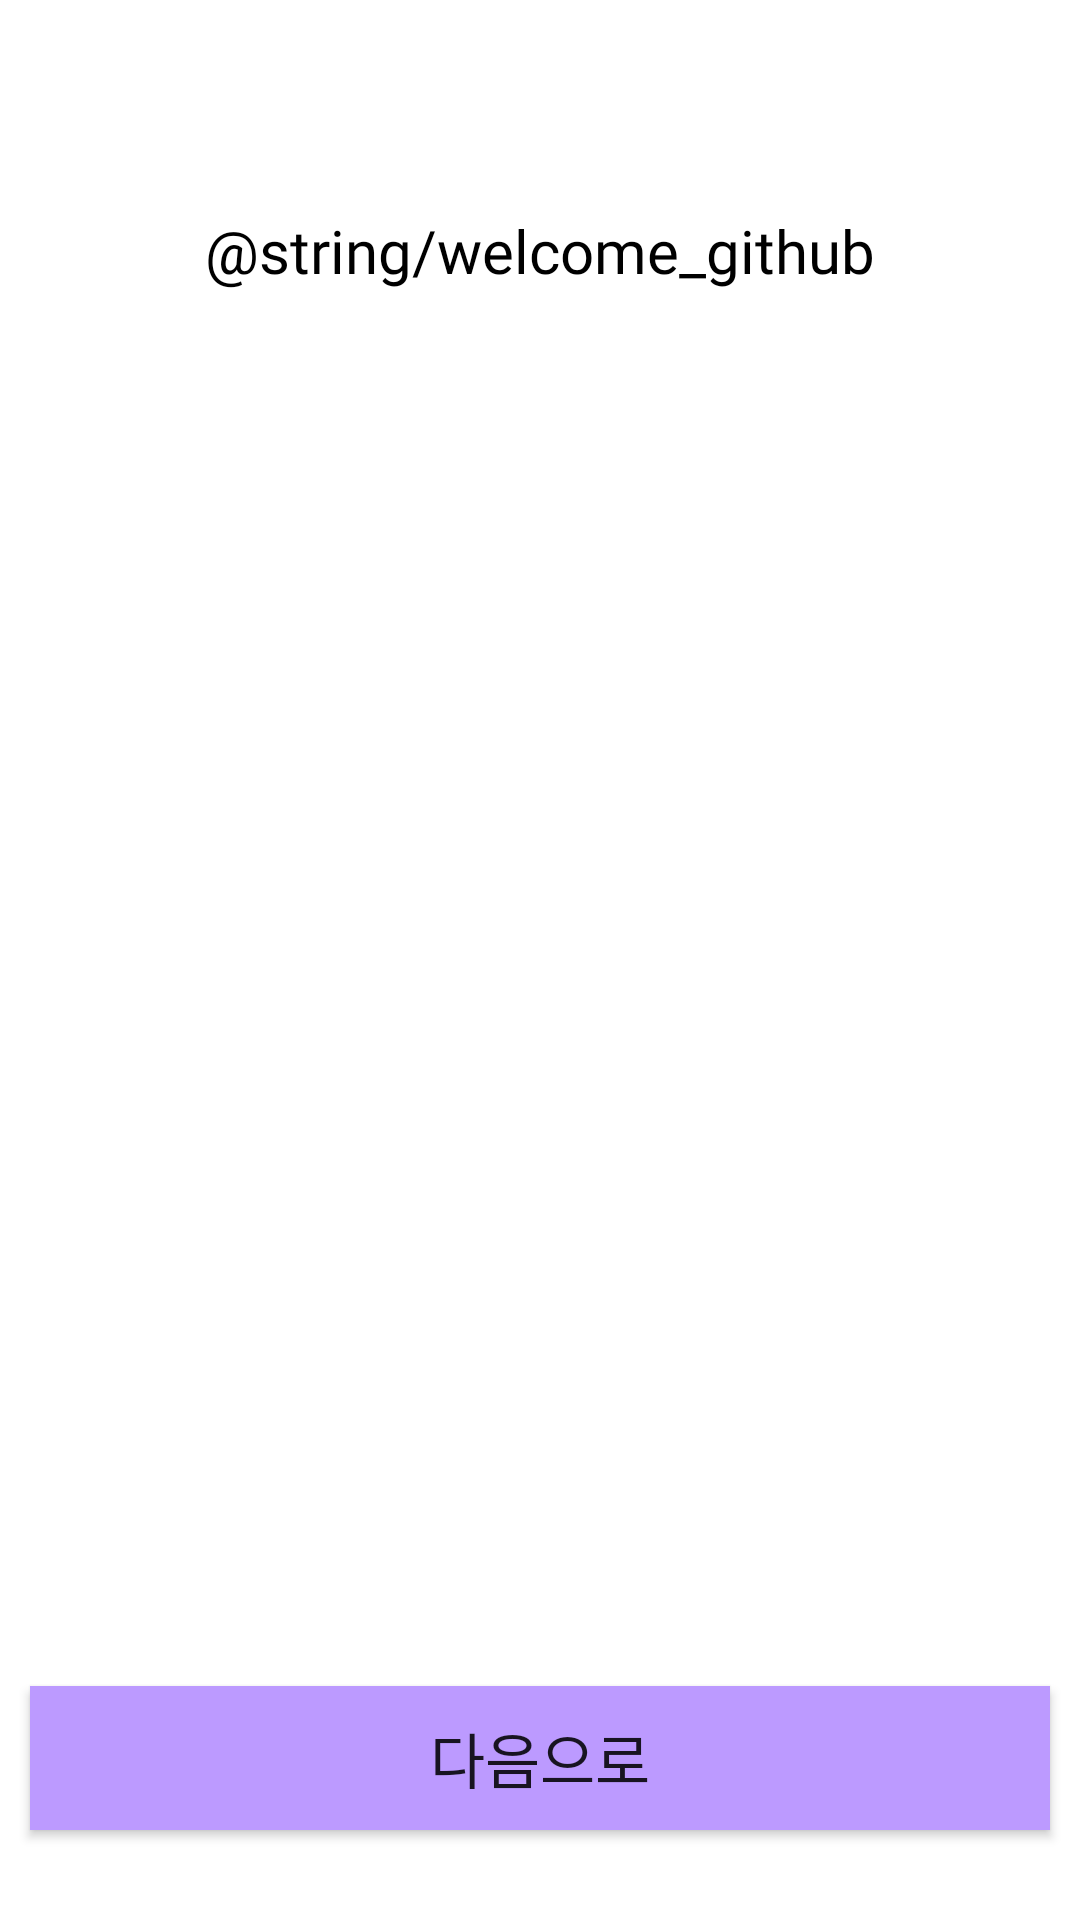

Here is an Android app screen rendered from its layout file. Give the layout XML and the strings, colors and styles it references.
<!-- AndroidManifest.xml: application theme Theme.220402 -->
<!-- res/layout/fragment_onboarding1.xml -->
<?xml version="1.0" encoding="utf-8"?>
<layout xmlns:android="http://schemas.android.com/apk/res/android"
    xmlns:app="http://schemas.android.com/apk/res-auto"
    xmlns:tools="http://schemas.android.com/tools">

    <data>

    </data>

    <androidx.constraintlayout.widget.ConstraintLayout
        android:layout_width="match_parent"
        android:layout_height="match_parent"
        tools:context=".presentation.ui.fragment.Onboarding1Fragment">

        <ImageView
            android:id="@+id/iv_github"
            android:layout_width="match_parent"
            android:layout_height="wrap_content"
            android:layout_marginTop="70dp"
            android:src="@drawable/img_github"
            app:layout_constraintEnd_toStartOf="parent"
            app:layout_constraintStart_toEndOf="parent"
            app:layout_constraintTop_toTopOf="parent" />

        <TextView
            android:id="@+id/tv_welcome"
            android:layout_width="match_parent"
            android:layout_height="wrap_content"
            android:fontFamily="@font/noto_sans_kr_bold"
            android:gravity="center"
            android:text="@string/welcome_github"
            android:textColor="@color/black"
            android:textSize="20dp"
            app:layout_constraintEnd_toStartOf="parent"
            app:layout_constraintStart_toEndOf="parent"
            app:layout_constraintTop_toBottomOf="@id/iv_github" />

        <androidx.appcompat.widget.AppCompatButton
            android:id="@+id/btn_next"
            android:layout_width="match_parent"
            android:layout_height="wrap_content"
            android:layout_marginHorizontal="10dp"
            android:layout_marginBottom="30dp"
            android:background="@color/sopt_light_purple"
            android:fontFamily="@font/noto_sans_kr"
            android:includeFontPadding="false"
            android:text="다음으로"
            android:textSize="20dp"
            app:layout_constraintBottom_toBottomOf="parent"
            app:layout_constraintEnd_toStartOf="parent"
            app:layout_constraintStart_toEndOf="parent" />

    </androidx.constraintlayout.widget.ConstraintLayout>
</layout>
<!-- resources referenced by this layout -->
<resources>
  <color name="black">#FF000000</color>
  <color name="sopt_light_purple">#BC9AFF</color>
  <style name="Theme.220402" parent="Theme.MaterialComponents.DayNight.DarkActionBar">
          
          <item name="colorPrimary">@color/purple_500</item>
          <item name="colorPrimaryVariant">@color/purple_700</item>
          <item name="colorOnPrimary">@color/white</item>
          <item name="colorSecondary">@color/teal_200</item>
          <item name="colorSecondaryVariant">@color/teal_700</item>
          <item name="colorOnSecondary">@color/black</item>
          <item name="android:statusBarColor" tools:targetApi="l">?attr/colorPrimaryVariant</item>
      </style>
  <color name="purple_500">#FF6200EE</color>
  <color name="purple_700">#FF3700B3</color>
  <color name="white">#FFFFFFFF</color>
  <color name="teal_200">#FF03DAC5</color>
  <color name="teal_700">#FF018786</color>
</resources>
